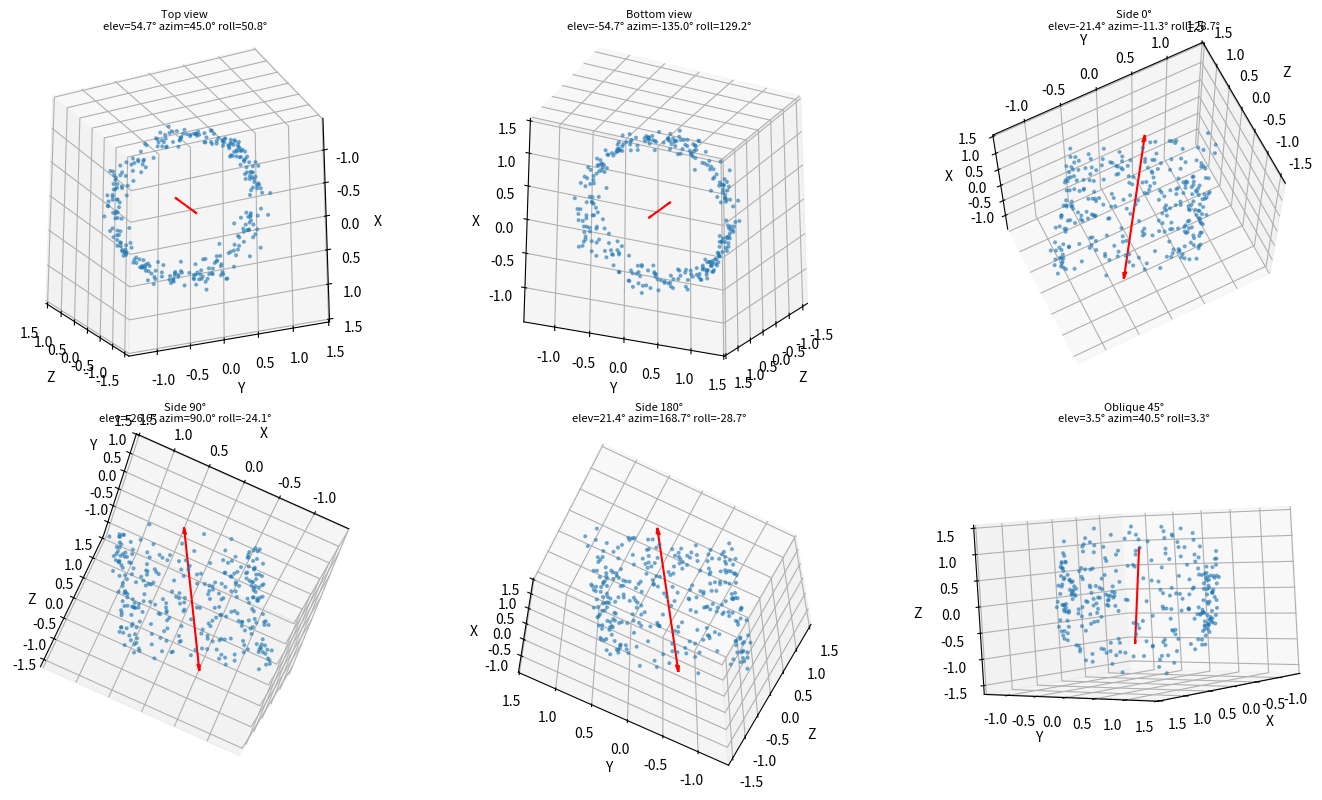

Generate this figure with matplotlib:
"""
camera_view_angles
==================
Compute matplotlib Axes3D camera parameters (elev, azim, roll) so that
the camera looks *toward* the origin from a position defined by:

  • axis   – a 3-D direction vector (e.g. the axis of a cylinder)
  • angle  – azimuthal angle (rad) that rotates the camera *around* that axis
  • height – signed scalar: positive moves the camera in the +axis direction
              (upward for a vertical cylinder), negative moves it opposite.
              When height = 0 the camera sits in the plane perpendicular to axis.

The camera is always placed at unit distance from the origin (direction only),
so `height` and the radial component are used only for direction, not distance.

Returned angles plug directly into::

    ax.view_init(elev=elev, azim=azim, roll=roll)

Geometry
--------
1.  Build a right-handed frame {e_r, e_t, e_axis} around `axis`:
      e_axis = normalised axis
      e_r    = a radial direction perpendicular to e_axis
      e_t    = e_axis × e_r   (tangential, completes the frame)

2.  Camera position (direction vector from origin to camera):
      p = cos(height_angle) * [cos(angle)*e_r + sin(angle)*e_t]
        + sin(height_angle) * e_axis
    where height_angle = arctan2(height, 1) so height=0 → equatorial,
    height→±∞ → polar caps.

3.  The viewing direction is  d = -p  (camera looks toward origin).

4.  The "up" hint is e_axis (we want the cylinder axis to appear vertical
    in the image). Project it onto the image plane (perpendicular to d)
    to get the true up vector u_perp, then compute roll as the angle
    between the world-Z-projected-onto-image-plane and u_perp.

5.  Convert p to matplotlib's spherical convention:
      elev = arcsin(p_z)           [elevation above world XY plane]
      azim = arctan2(p_y, p_x)     [angle in world XY plane from X axis]
      roll = angle of u_perp in the image plane relative to the
             image-plane projection of world Z.
"""

import numpy as np


# ---------------------------------------------------------------------------
# helpers
# ---------------------------------------------------------------------------

def _normalise(v: np.ndarray) -> np.ndarray:
    n = np.linalg.norm(v)
    if n < 1e-12:
        raise ValueError(f"Zero or near-zero vector: {v}")
    return v / n


def _perp_basis(e_axis: np.ndarray):
    """Return two unit vectors (e_r, e_t) perpendicular to e_axis."""
    # Pick a seed vector not parallel to e_axis
    seed = np.array([1.0, 0.0, 0.0])
    if abs(np.dot(seed, e_axis)) > 0.9:
        seed = np.array([0.0, 1.0, 0.0])
    e_r = _normalise(seed - np.dot(seed, e_axis) * e_axis)
    e_t = np.cross(e_axis, e_r)          # already unit length
    return e_r, e_t


# ---------------------------------------------------------------------------
# main function
# ---------------------------------------------------------------------------

def camera_view_angles(
    axis,
    angle: float,
    height: float,
    degrees: bool = False,
) -> tuple[float, float, float]:
    """
    Compute matplotlib camera angles for a view relative to an axis.

    Parameters
    ----------
    axis : array-like, shape (3,)
        Direction of the reference axis (e.g. cylinder axis). Need not be
        a unit vector – it is normalised internally.
    angle : float
        Azimuthal angle *around* the axis, in radians (or degrees if
        ``degrees=True``). angle=0 places the camera along the first
        perpendicular basis vector; angle=π/2 along the second.
    height : float
        Controls how far "above" or "below" the equatorial plane the camera
        is, measured in the same units as the radial distance (which is 1).
        Concretely, height_angle = arctan2(height, 1), so:
          height =  0  → equatorial (side) view
          height =  1  → 45° above the equator
          height → +∞  → top view (along +axis)
          height → −∞  → bottom view (along −axis)
    degrees : bool
        If True, ``angle`` is interpreted as degrees and all returned
        angles are in degrees.  Default False (radians in, degrees out
        is matplotlib's convention – see note below).

    Returns
    -------
    elev : float  – elevation above the world XY plane (degrees)
    azim : float  – azimuth in the world XY plane from X axis (degrees)
    roll : float  – camera roll so that the axis appears vertical (degrees)

    Note
    ----
    Matplotlib's ``view_init`` always expects *degrees*, so this function
    always returns degrees regardless of ``degrees``.
    """
    axis = np.asarray(axis, dtype=float)
    if axis.shape != (3,):
        raise ValueError("axis must be a 3-element vector")

    if degrees:
        angle = np.radians(angle)

    e_axis = _normalise(axis)
    e_r, e_t = _perp_basis(e_axis)

    # --- camera position direction -----------------------------------------
    # height_angle: elevation angle of camera above the equatorial plane
    height_angle = np.arctan2(height, 1.0)          # ∈ (-π/2, π/2)

    cos_h = np.cos(height_angle)
    sin_h = np.sin(height_angle)

    # radial direction at azimuthal angle `angle` around the axis
    e_radial = np.cos(angle) * e_r + np.sin(angle) * e_t

    cam_pos = cos_h * e_radial + sin_h * e_axis     # unit vector

    # --- matplotlib spherical angles from cam_pos -------------------------
    # elev: angle above the world XY plane
    elev = np.degrees(np.arcsin(np.clip(cam_pos[2], -1.0, 1.0)))
    # azim: angle in world XY plane (from +X toward +Y)
    azim = np.degrees(np.arctan2(cam_pos[1], cam_pos[0]))

    # --- roll: keep e_axis "up" in the image plane ------------------------
    # Viewing direction (from camera toward origin)
    d = -cam_pos                                    # unit vector

    # Project e_axis onto the image plane (plane ⊥ to d)
    up_hint = e_axis - np.dot(e_axis, d) * d
    norm_up = np.linalg.norm(up_hint)

    if norm_up < 1e-9:
        # Camera is looking exactly along ±axis → axis has no projection;
        # use e_r as the "up" hint instead (axis appears as a dot anyway)
        up_hint = e_r - np.dot(e_r, d) * d
        norm_up = np.linalg.norm(up_hint)

    up_hint = up_hint / norm_up                     # image-plane "up"

    # Matplotlib's default "up" in the image plane: projection of world +Z
    world_z = np.array([0.0, 0.0, 1.0])
    default_up = world_z - np.dot(world_z, d) * d
    norm_def = np.linalg.norm(default_up)

    if norm_def < 1e-9:
        # Looking straight up or down along world Z: use world X as reference
        world_x = np.array([1.0, 0.0, 0.0])
        default_up = world_x - np.dot(world_x, d) * d
        norm_def = np.linalg.norm(default_up)

    default_up = default_up / norm_def

    # Roll is the signed angle from default_up to up_hint in the image plane
    cos_roll = np.clip(np.dot(default_up, up_hint), -1.0, 1.0)
    cross = np.cross(default_up, up_hint)
    sin_roll = np.dot(cross, d)                     # signed via viewing dir
    roll = np.degrees(np.arctan2(sin_roll, cos_roll))

    return elev, azim, roll


# ---------------------------------------------------------------------------
# convenience wrappers for the three canonical views
# ---------------------------------------------------------------------------

def top_view(axis=(0, 0, 1)):
    """Look along +axis (top view)."""
    return camera_view_angles(axis, angle=0.0, height=1e6)


def bottom_view(axis=(0, 0, 1)):
    """Look along −axis (bottom view)."""
    return camera_view_angles(axis, angle=0.0, height=-1e6)


def side_view(axis=(0, 0, 1), angle=0.0, degrees=False):
    """Look perpendicularly to axis at azimuthal angle `angle`."""
    return camera_view_angles(axis, angle=angle, height=0.0, degrees=degrees)


# ---------------------------------------------------------------------------
# demo
# ---------------------------------------------------------------------------

if __name__ == "__main__":
    import matplotlib.pyplot as plt

    rng = np.random.default_rng(42)

    # Generate points on/around a tilted cylinder
    AXIS = np.array([1.0, 1.0, 2.0])           # tilted cylinder axis
    n_pts = 300
    t = rng.uniform(0, 2 * np.pi, n_pts)
    z = rng.uniform(-1, 1, n_pts)

    # Build cylinder points in local frame then rotate to world frame
    e_axis = AXIS / np.linalg.norm(AXIS)
    seed = np.array([1, 0, 0]) if abs(e_axis[0]) < 0.9 else np.array([0, 1, 0])
    e_r = np.cross(e_axis, seed); e_r /= np.linalg.norm(e_r)
    e_t = np.cross(e_axis, e_r)

    pts = (np.cos(t)[:, None] * e_r +
           np.sin(t)[:, None] * e_t +
           z[:, None] * e_axis +
           rng.normal(0, 0.05, (n_pts, 3)))

    # Define views
    views = [
        ("Top view",    top_view(AXIS)),
        ("Bottom view", bottom_view(AXIS)),
        ("Side 0°",     side_view(AXIS, angle=0.0)),
        ("Side 90°",    side_view(AXIS, angle=np.pi / 2)),
        ("Side 180°",   side_view(AXIS, angle=np.pi)),
        ("Oblique 45°", camera_view_angles(AXIS, angle=np.pi / 4, height=0.8)),
    ]

    fig = plt.figure(figsize=(15, 8))
    for idx, (title, (elev, azim, roll)) in enumerate(views, 1):
        ax = fig.add_subplot(2, 3, idx, projection="3d")
        ax.scatter(*pts.T, s=4, alpha=0.5)
        # draw the axis
        for s in (-1, 1):
            ax.quiver(0, 0, 0, *(s * e_axis), length=1.2,
                      color="red", linewidth=1.5, arrow_length_ratio=0.1)
        ax.view_init(elev=elev, azim=azim, roll=roll)
        ax.set_title(f"{title}\nelev={elev:.1f}° azim={azim:.1f}° roll={roll:.1f}°",
                     fontsize=8)
        ax.set_xlabel("X"); ax.set_ylabel("Y"); ax.set_zlabel("Z")

    plt.tight_layout()
    plt.show()
